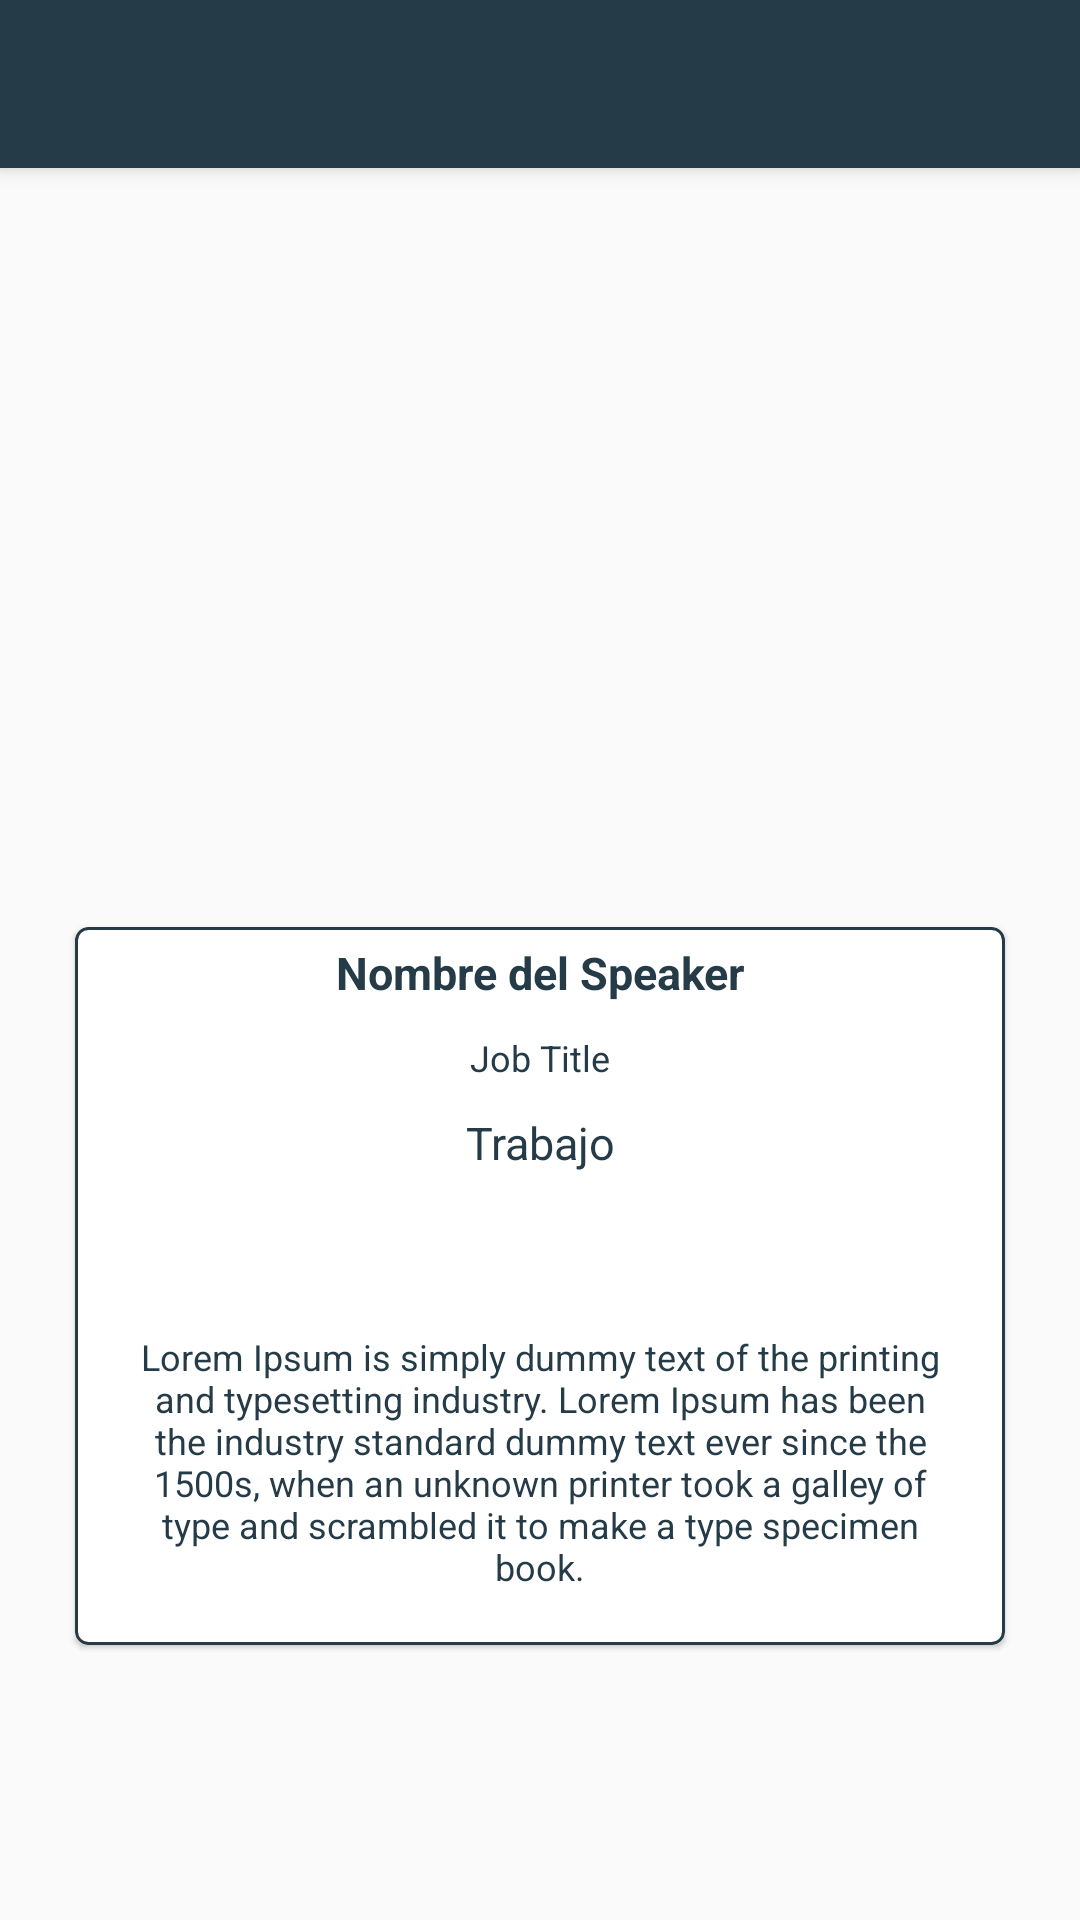

Write the Android layout XML for this screen, with the resource values it uses.
<!-- AndroidManifest.xml: application theme AppTheme -->
<!-- res/layout/fragment_speaker_detail_dialog.xml -->
<?xml version="1.0" encoding="utf-8"?>
<androidx.coordinatorlayout.widget.CoordinatorLayout android:layout_width="match_parent"
    android:layout_height="match_parent"
    xmlns:android="http://schemas.android.com/apk/res/android"
    xmlns:app="http://schemas.android.com/apk/res-auto">

    <com.google.android.material.appbar.AppBarLayout
        android:layout_width="match_parent"
        android:layout_height="wrap_content">
        <Toolbar
            android:id="@+id/toolbarSpeaker"
            android:layout_width="match_parent"
            android:layout_height="wrap_content"/>
    </com.google.android.material.appbar.AppBarLayout>

    <FrameLayout
        android:layout_width="match_parent"
        android:layout_height="match_parent"
        app:layout_behavior="com.google.android.material.appbar.AppBarLayout$ScrollingViewBehavior"
        android:layout_gravity="center_horizontal">
        <ScrollView
            android:layout_width="match_parent"
            android:layout_height="match_parent">
            <LinearLayout
                android:layout_width="match_parent"
                android:layout_height="match_parent"
                android:orientation="vertical"
                android:padding="10dp">

                <RelativeLayout
                    android:layout_width="match_parent"
                    android:layout_height="200dp">

                    <ImageView
                        android:id="@+id/ivSpeakerDetail"
                        android:layout_width="match_parent"
                        android:layout_height="match_parent"
                        android:src="@mipmap/ic_launcher"
                        />

                </RelativeLayout>


                <androidx.cardview.widget.CardView
                    android:layout_width="match_parent"
                    android:layout_height="wrap_content"
                    app:cardCornerRadius="4dp"
                    app:cardElevation="1dp"
                    android:layout_margin="15dp">

                    <LinearLayout
                        android:layout_width="match_parent"
                        android:layout_height="wrap_content"
                        android:orientation="vertical"
                        android:background="@drawable/shape_parrafo">



                        <TextView
                            android:id="@+id/tvDetailCoferenceSpeaker"
                            android:layout_width="match_parent"
                            android:layout_height="wrap_content"
                            android:text="Nombre del Speaker"
                            android:textSize="15sp"
                            android:textStyle="bold"
                            android:textColor="@color/colorPrimary"
                            android:gravity="center_horizontal"
                            android:layout_margin="5dp"/>

                        <TextView
                            android:id="@+id/tvDetailCoferenceSpeakerJob"
                            android:layout_width="match_parent"
                            android:layout_height="wrap_content"
                            android:text="Job Title"
                            android:textSize="12sp"
                            android:textColor="@color/colorPrimary"
                            android:gravity="center_horizontal"
                            android:layout_margin="5dp"/>

                        <TextView
                            android:id="@+id/tvDetailCoferenceTag"
                            android:layout_width="match_parent"
                            android:layout_height="wrap_content"
                            android:text="Trabajo"
                            android:textSize="15sp"
                            android:textColor="@color/colorPrimary"
                            android:gravity="center_horizontal"
                            android:layout_margin="5dp"/>

                        <ImageView
                            android:id="@+id/ivTwDetailSpeaker"
                            android:layout_width="30dp"
                            android:layout_height="30dp"
                            android:src="@drawable/twitter"
                            android:layout_gravity="center_horizontal"
                            />

                        <TextView
                            android:id="@+id/tvDetailCoferenceDescription"
                            android:layout_width="match_parent"
                            android:layout_height="wrap_content"
                            android:text="@string/texto_random"
                            android:textSize="12sp"
                            android:textColor="@color/colorPrimary"
                            android:gravity="center_horizontal"
                            android:layout_margin="18dp"/>

                    </LinearLayout>

                </androidx.cardview.widget.CardView>


            </LinearLayout>
        </ScrollView>
    </FrameLayout>

</androidx.coordinatorlayout.widget.CoordinatorLayout>
<!-- resources referenced by this layout -->
<resources>
  <color name="colorPrimary">#253b47</color>
  <!-- drawable shape_parrafo (drawable) -->
  <?xml version="1.0" encoding="utf-8"?>
  <shape xmlns:android="http://schemas.android.com/apk/res/android">
      <corners
          android:radius="4dp"/>
  
  
      <stroke
          android:color="@color/colorPrimary"
          android:width="1dp"
          />
  </shape>
  <string name="texto_random">Lorem Ipsum is simply dummy text of the printing and typesetting industry. Lorem Ipsum has been the industry standard dummy text ever since the 1500s,
          when an unknown printer took a galley of type and scrambled it to make a type specimen book. </string>
  <style name="AppTheme" parent="Theme.AppCompat.Light.NoActionBar">
          
          <item name="colorPrimary">@color/colorPrimary</item>
          <item name="colorPrimaryDark">@color/colorPrimaryDark</item>
          <item name="colorAccent">@color/colorAccent</item>
          
          <item name="android:windowFullscreen">false</item>
          <item name="android:windowNoTitle">true</item>
  
  
      </style>
  <color name="colorPrimaryDark">#1E303A</color>
  <color name="colorAccent">#93ca3d</color>
</resources>
